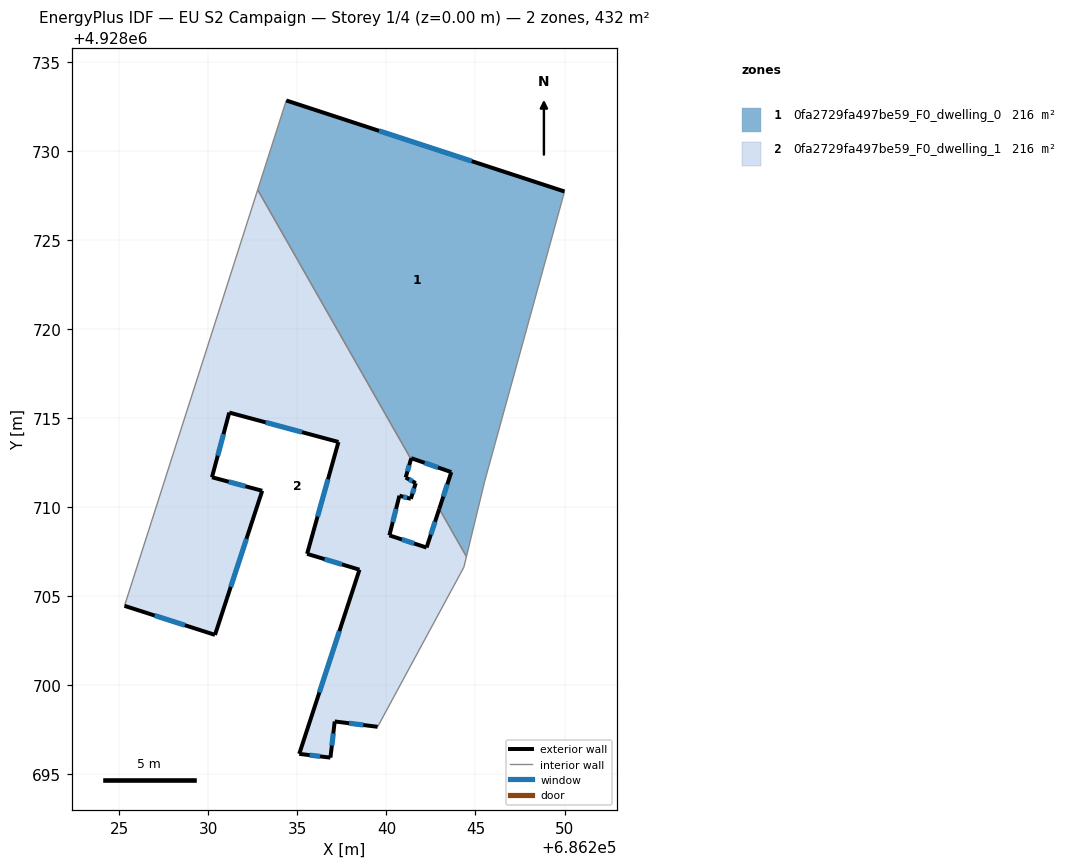
=== STOREY PLAN SPEC (per zone: floor XY polygon, exterior-wall plan segments, windows/doors) ===
zone 1: 0fa2729fa497be59_F0_dwelling_0  (216.2 m²)
  floor: (686244.49, 4928707.23) (686245.52, 4928711.46) (686250.00, 4928727.72) (686234.38, 4928732.83) (686232.77, 4928727.82) (686241.38, 4928712.70) (686241.39, 4928712.75) (686243.64, 4928711.97) (686242.97, 4928709.91)
  exterior wall: (686242.97, 4928709.91) – (686243.64, 4928711.97)  [2.2 m]
    window: (686243.19, 4928710.60) – (686243.42, 4928711.28)  [0.7 m²]
  exterior wall: (686243.64, 4928711.97) – (686241.39, 4928712.75)  [2.4 m]
    window: (686242.89, 4928712.23) – (686242.14, 4928712.49)  [0.8 m²]
  exterior wall: (686241.39, 4928712.75) – (686241.38, 4928712.70)  [0.1 m]
  exterior wall: (686234.38, 4928732.83) – (686250.00, 4928727.72)  [16.4 m]
    window: (686239.58, 4928731.13) – (686244.79, 4928729.42)  [5.5 m²]
  interior walls: 5
zone 2: 0fa2729fa497be59_F0_dwelling_1  (216.2 m²)
  floor: (686239.51, 4928697.67) (686244.35, 4928706.63) (686244.49, 4928707.23) (686242.97, 4928709.91) (686242.25, 4928707.73) (686240.17, 4928708.42) (686240.73, 4928710.64) (686241.37, 4928710.47) (686241.65, 4928711.35) (686241.08, 4928711.67) (686241.38, 4928712.70) (686232.77, 4928727.82) (686225.30, 4928704.46) (686230.38, 4928702.83) (686233.03, 4928710.92) (686230.21, 4928711.68) (686231.18, 4928715.31) (686237.31, 4928713.66) (686235.55, 4928707.38) (686238.49, 4928706.49) (686235.11, 4928696.15) (686236.86, 4928695.94) (686237.10, 4928697.97)
  exterior wall: (686237.10, 4928697.97) – (686236.86, 4928695.94)  [2.0 m]
    window: (686237.02, 4928697.30) – (686236.94, 4928696.62)  [0.7 m²]
  exterior wall: (686236.86, 4928695.94) – (686235.11, 4928696.15)  [1.8 m]
    window: (686236.27, 4928696.01) – (686235.69, 4928696.08)  [0.6 m²]
  exterior wall: (686235.11, 4928696.15) – (686238.49, 4928706.49)  [10.9 m]
    window: (686236.23, 4928699.60) – (686237.36, 4928703.05)  [3.6 m²]
  exterior wall: (686238.49, 4928706.49) – (686235.55, 4928707.38)  [3.1 m]
    window: (686237.51, 4928706.79) – (686236.53, 4928707.08)  [1.0 m²]
  exterior wall: (686235.55, 4928707.38) – (686237.31, 4928713.66)  [6.5 m]
    window: (686236.13, 4928709.47) – (686236.72, 4928711.57)  [2.2 m²]
  exterior wall: (686237.31, 4928713.66) – (686231.18, 4928715.31)  [6.3 m]
    window: (686235.27, 4928714.21) – (686233.22, 4928714.76)  [2.1 m²]
  exterior wall: (686231.18, 4928715.31) – (686230.21, 4928711.68)  [3.8 m]
    window: (686230.86, 4928714.10) – (686230.53, 4928712.89)  [1.3 m²]
  exterior wall: (686230.21, 4928711.68) – (686233.03, 4928710.92)  [2.9 m]
    window: (686231.15, 4928711.43) – (686232.09, 4928711.17)  [1.0 m²]
  exterior wall: (686233.03, 4928710.92) – (686230.38, 4928702.83)  [8.5 m]
    window: (686232.14, 4928708.22) – (686231.26, 4928705.53)  [2.8 m²]
  exterior wall: (686230.38, 4928702.83) – (686225.30, 4928704.46)  [5.3 m]
    window: (686228.68, 4928703.38) – (686226.99, 4928703.92)  [1.8 m²]
  exterior wall: (686241.38, 4928712.70) – (686241.08, 4928711.67)  [1.1 m]
    window: (686241.28, 4928712.36) – (686241.18, 4928712.01)  [0.4 m²]
  exterior wall: (686241.08, 4928711.67) – (686241.65, 4928711.35)  [0.6 m]
    window: (686241.27, 4928711.56) – (686241.46, 4928711.46)  [0.2 m²]
  exterior wall: (686241.65, 4928711.35) – (686241.37, 4928710.47)  [0.9 m]
    window: (686241.55, 4928711.06) – (686241.46, 4928710.76)  [0.3 m²]
  exterior wall: (686241.37, 4928710.47) – (686240.73, 4928710.64)  [0.7 m]
    window: (686241.16, 4928710.53) – (686240.94, 4928710.59)  [0.2 m²]
  exterior wall: (686240.73, 4928710.64) – (686240.17, 4928708.42)  [2.3 m]
    window: (686240.54, 4928709.90) – (686240.35, 4928709.16)  [0.8 m²]
  exterior wall: (686240.17, 4928708.42) – (686242.25, 4928707.73)  [2.2 m]
    window: (686240.86, 4928708.19) – (686241.56, 4928707.96)  [0.7 m²]
  exterior wall: (686242.25, 4928707.73) – (686242.97, 4928709.91)  [2.3 m]
    window: (686242.49, 4928708.46) – (686242.73, 4928709.18)  [0.8 m²]
  exterior wall: (686239.51, 4928697.67) – (686237.10, 4928697.97)  [2.4 m]
    window: (686238.70, 4928697.77) – (686237.90, 4928697.87)  [0.8 m²]
  interior walls: 5

=== DERIVED (storey summary) ===
Building: EU S2 Campaign
Storey: 1 of 4  (floor level z = 0.00 m)
Storey gross floor area: 432.5 m²
Zones on this storey: 2
  - 0fa2729fa497be59_F0_dwelling_0: floor 216.2 m²; exterior wall 21.0 m (63.1 m²); 3 window(s) 7.0 m²; WWR 11.1%
  - 0fa2729fa497be59_F0_dwelling_1: floor 216.2 m²; exterior wall 63.7 m (191.0 m²); 18 window(s) 21.2 m²; WWR 11.1%
Zone adjacency (shared interzone walls):
  - 0fa2729fa497be59_F0_dwelling_0 ↔ 0fa2729fa497be59_F0_dwelling_1